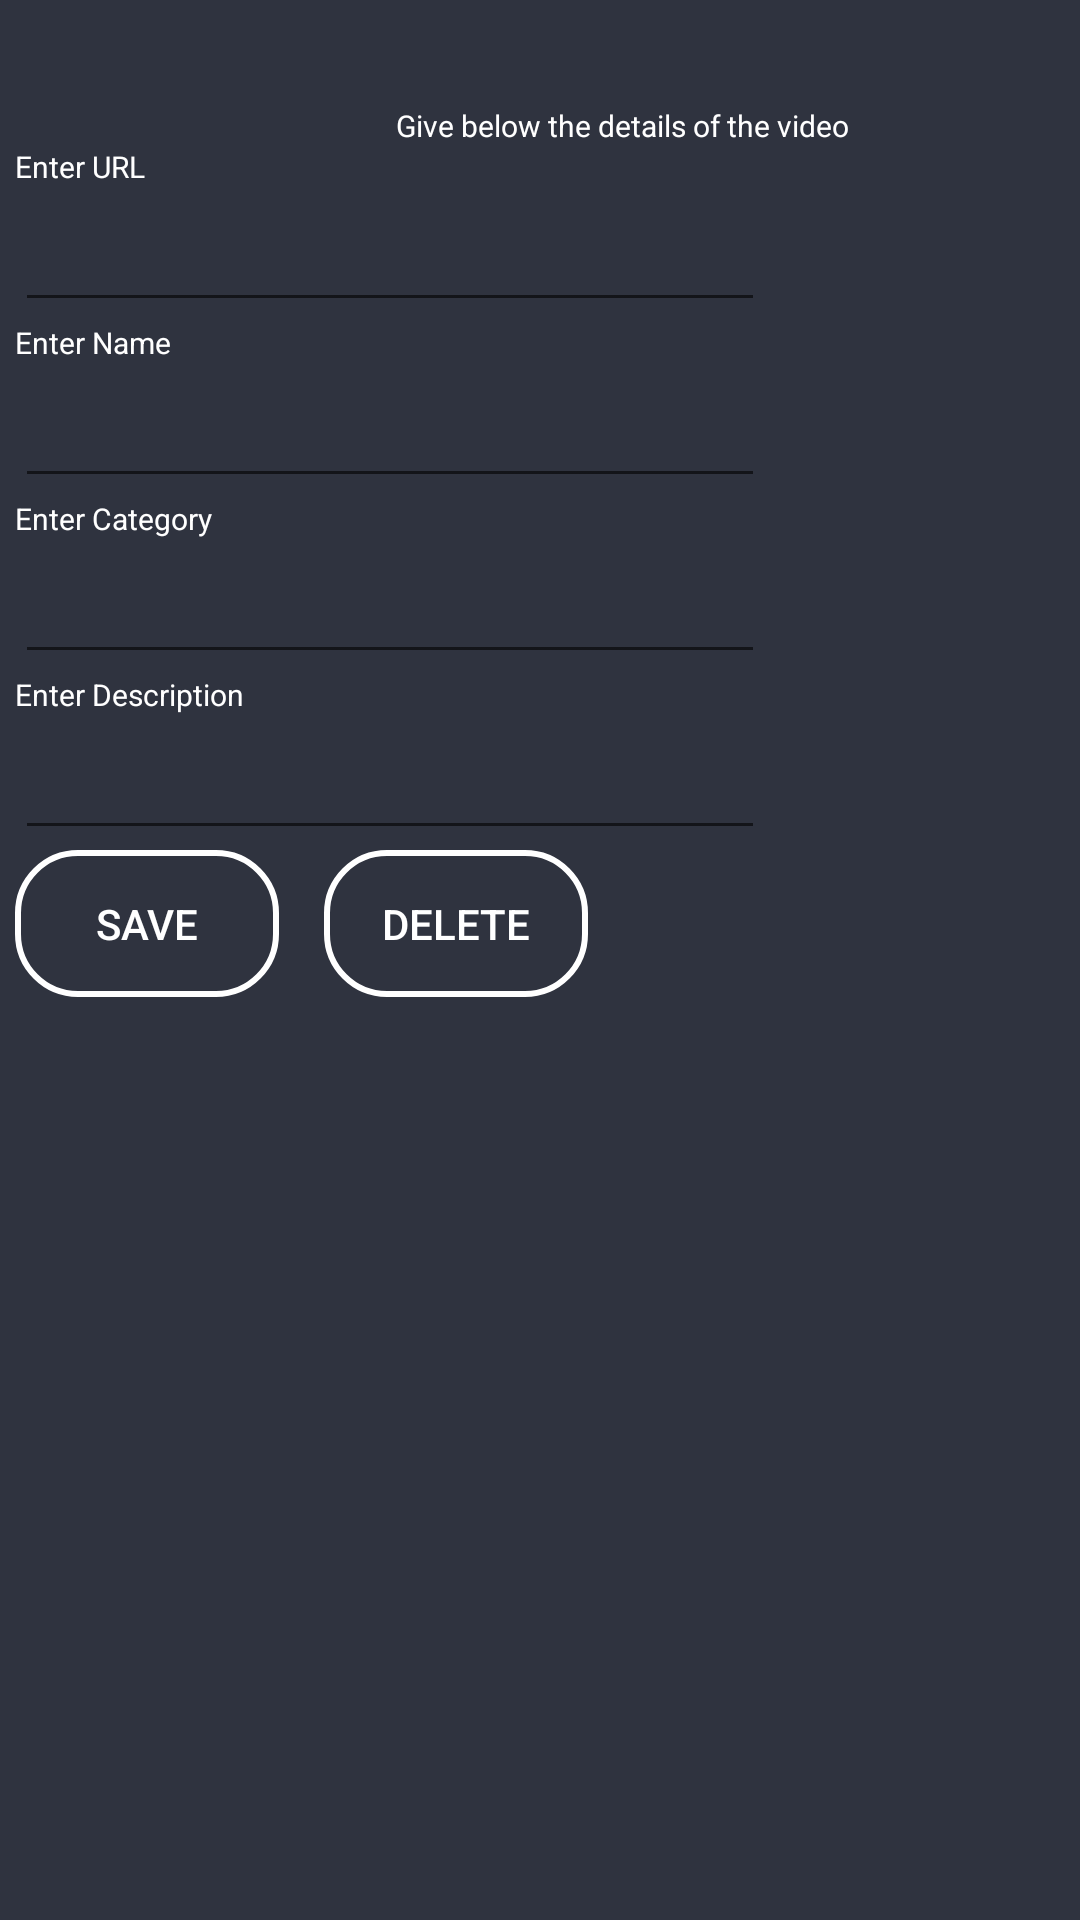

Produce the Android XML layout that renders to this screen, including the resource entries it uses.
<!-- AndroidManifest.xml: application theme AppTheme -->
<!-- res/layout/edit_video_new.xml -->
<?xml version="1.0" encoding="utf-8"?>
<android.support.v4.widget.NestedScrollView xmlns:android="http://schemas.android.com/apk/res/android"
    android:layout_width="415dp"
    android:layout_height="fill_parent"
    android:layout_gravity="center"
    android:background="@color/colorPrimaryDark"
    android:fillViewport="true"
    android:orientation="vertical">

    <LinearLayout
        android:id="@+id/popup_video"
        android:layout_width="415dp"
        android:layout_height="match_parent"
        android:background="@color/colorPrimaryDark"
        android:orientation="vertical"
        android:padding="5dp">

        <Button
            android:id="@+id/x-button-video"
            android:layout_width="30dp"
            android:layout_height="30dp"
            android:layout_gravity="end"
            android:background="@drawable/circlebackground"
            android:gravity="center"
            android:text="X"
            android:textColor="@color/white"
            android:textStyle="bold" />

        <LinearLayout
            android:layout_width="match_parent"
            android:layout_height="wrap_content"
            android:orientation="vertical">

            <TextView
                android:layout_width="match_parent"
                android:layout_height="match_parent"
                android:gravity="center"
                android:text="Give below the details of the video"
                android:textColor="@color/white"
                android:textSize="10dp" />

            <TextView
                android:layout_width="match_parent"
                android:layout_height="match_parent"
                android:gravity="left"
                android:text="Enter URL"
                android:textColor="@color/white"
                android:textSize="10dp" />

            <EditText
                android:id="@+id/video_url"
                android:layout_width="250dp"
                android:layout_height="45dp"
                android:layout_gravity="left"
                android:textColor="@color/white" />

            <TextView
                android:layout_width="match_parent"
                android:layout_height="match_parent"
                android:gravity="left"
                android:text="Enter Name"

                android:textColor="@color/white"
                android:textSize="10dp" />

            <EditText
                android:id="@+id/video_name"
                android:layout_width="250dp"
                android:layout_height="45dp"
                android:layout_gravity="left"
                android:textColor="@color/white" />

            <TextView
                android:layout_width="match_parent"
                android:layout_height="match_parent"
                android:gravity="left"
                android:text="Enter Category"
                android:textColor="@color/white"
                android:textSize="10dp" />

            <EditText
                android:id="@+id/video_cat"
                android:layout_width="250dp"
                android:layout_height="45dp"

                android:layout_gravity="left"

                android:textColor="@color/white" />

            <TextView
                android:layout_width="match_parent"
                android:layout_height="match_parent"
                android:gravity="left"
                android:text="Enter Description"
                android:textColor="@color/white"
                android:textSize="10dp" />

            <EditText
                android:id="@+id/video_desc"
                android:layout_width="250dp"
                android:layout_height="45dp"
                android:layout_gravity="left"
                android:textColor="@color/white" />

        </LinearLayout>

        <LinearLayout
            android:layout_width="wrap_content"
            android:layout_height="wrap_content">

            <Button
                android:id="@+id/save_video_popup"
                android:layout_width="wrap_content"
                android:layout_height="wrap_content"
                android:layout_gravity="center_horizontal"
                android:layout_marginTop="15dp"
                android:layout_marginRight="15dp"
                android:background="@drawable/buttonshape"
                android:text="SAVE"
                android:textColor="@color/white" />

            <Button
                android:id="@+id/delete_video_popup"
                android:layout_width="wrap_content"
                android:layout_height="wrap_content"
                android:layout_gravity="center_horizontal"
                android:layout_marginTop="15dp"
                android:background="@drawable/buttonshape"
                android:text="DELETE"
                android:textColor="@color/white" />
        </LinearLayout>


    </LinearLayout>

</android.support.v4.widget.NestedScrollView>
<!-- resources referenced by this layout -->
<resources>
  <color name="colorPrimaryDark">#2F333F</color>
  <color name="white">#FFFFFF</color>
  <!-- drawable buttonshape (drawable) -->
  <?xml version="1.0" encoding="utf-8"?>
  <shape xmlns:android="http://schemas.android.com/apk/res/android">
      <stroke android:color="@color/white" android:width="2dp"/>
          <corners android:radius="20dp"/>
          <padding android:top="15dp" android:bottom="15dp" android:left="15dp" android:right="15dp"/>
  </shape>
  <!-- drawable circlebackground (drawable) -->
  <?xml version="1.0" encoding="utf-8"?>
  <shape xmlns:android="http://schemas.android.com/apk/res/android"
      android:shape="oval">
      <stroke
          android:width="2dp"
          android:color="@color/white"></stroke>
  </shape>
  <style name="AppTheme" parent="Theme.AppCompat.Light.NoActionBar">
          
          <item name="colorPrimary">@color/colorPrimary</item>
          <item name="colorPrimaryDark">@color/colorPrimaryDark</item>
          <item name="colorAccent">@color/colorAccent</item>
      </style>
  <color name="colorPrimary">#3F51B5</color>
  <color name="colorAccent">#FF4081</color>
</resources>
